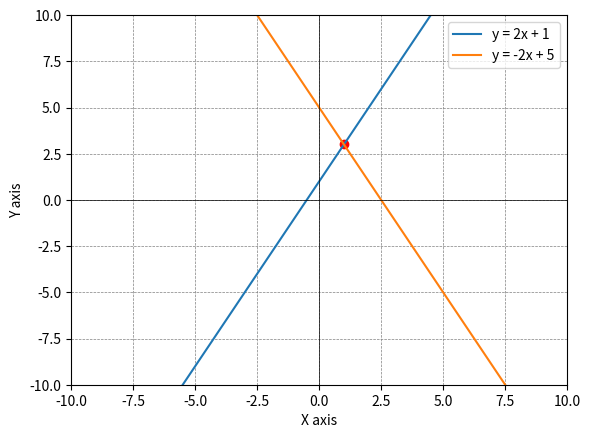

The script that saved this image:
import numpy as np
import matplotlib.pyplot as plt

# 係数
a1, a2 = 2, -2
b1, b2 = 1, 5

# xの連続データ
x = np.linspace(-10, 10, 100)
print(x)

# Yの連続データ
y1 = a1 * x + b1
y2 = a2 * x + b2

print(y1)
print(y2)

# グラフ表示
plt.plot(x, y1, label=f"y = {a1}x + {b1}")
plt.plot(x, y2, label=f"y = {a2}x + {b2}")

# 係数行列
A = np.array([[a1, -1], [a2, -1]]) 

# 定数ベクトル
b = np.array([-b1, -b2])

print(A)
print(b)

# 方程式の解
point = np.linalg.solve(A, b)
print("(x, y)", point[0], point[1])

# 解のプロット
plt.scatter(point[0], point[1], color='red')

plt.xlim(-10, 10)
plt.ylim(-10, 10)
plt.axhline(0, color='black',linewidth=0.5)
plt.axvline(0, color='black',linewidth=0.5)
plt.xlabel('X axis')
plt.ylabel('Y axis')
plt.legend()
plt.grid(color = 'gray', linestyle = '--', linewidth = 0.5)
plt.show()